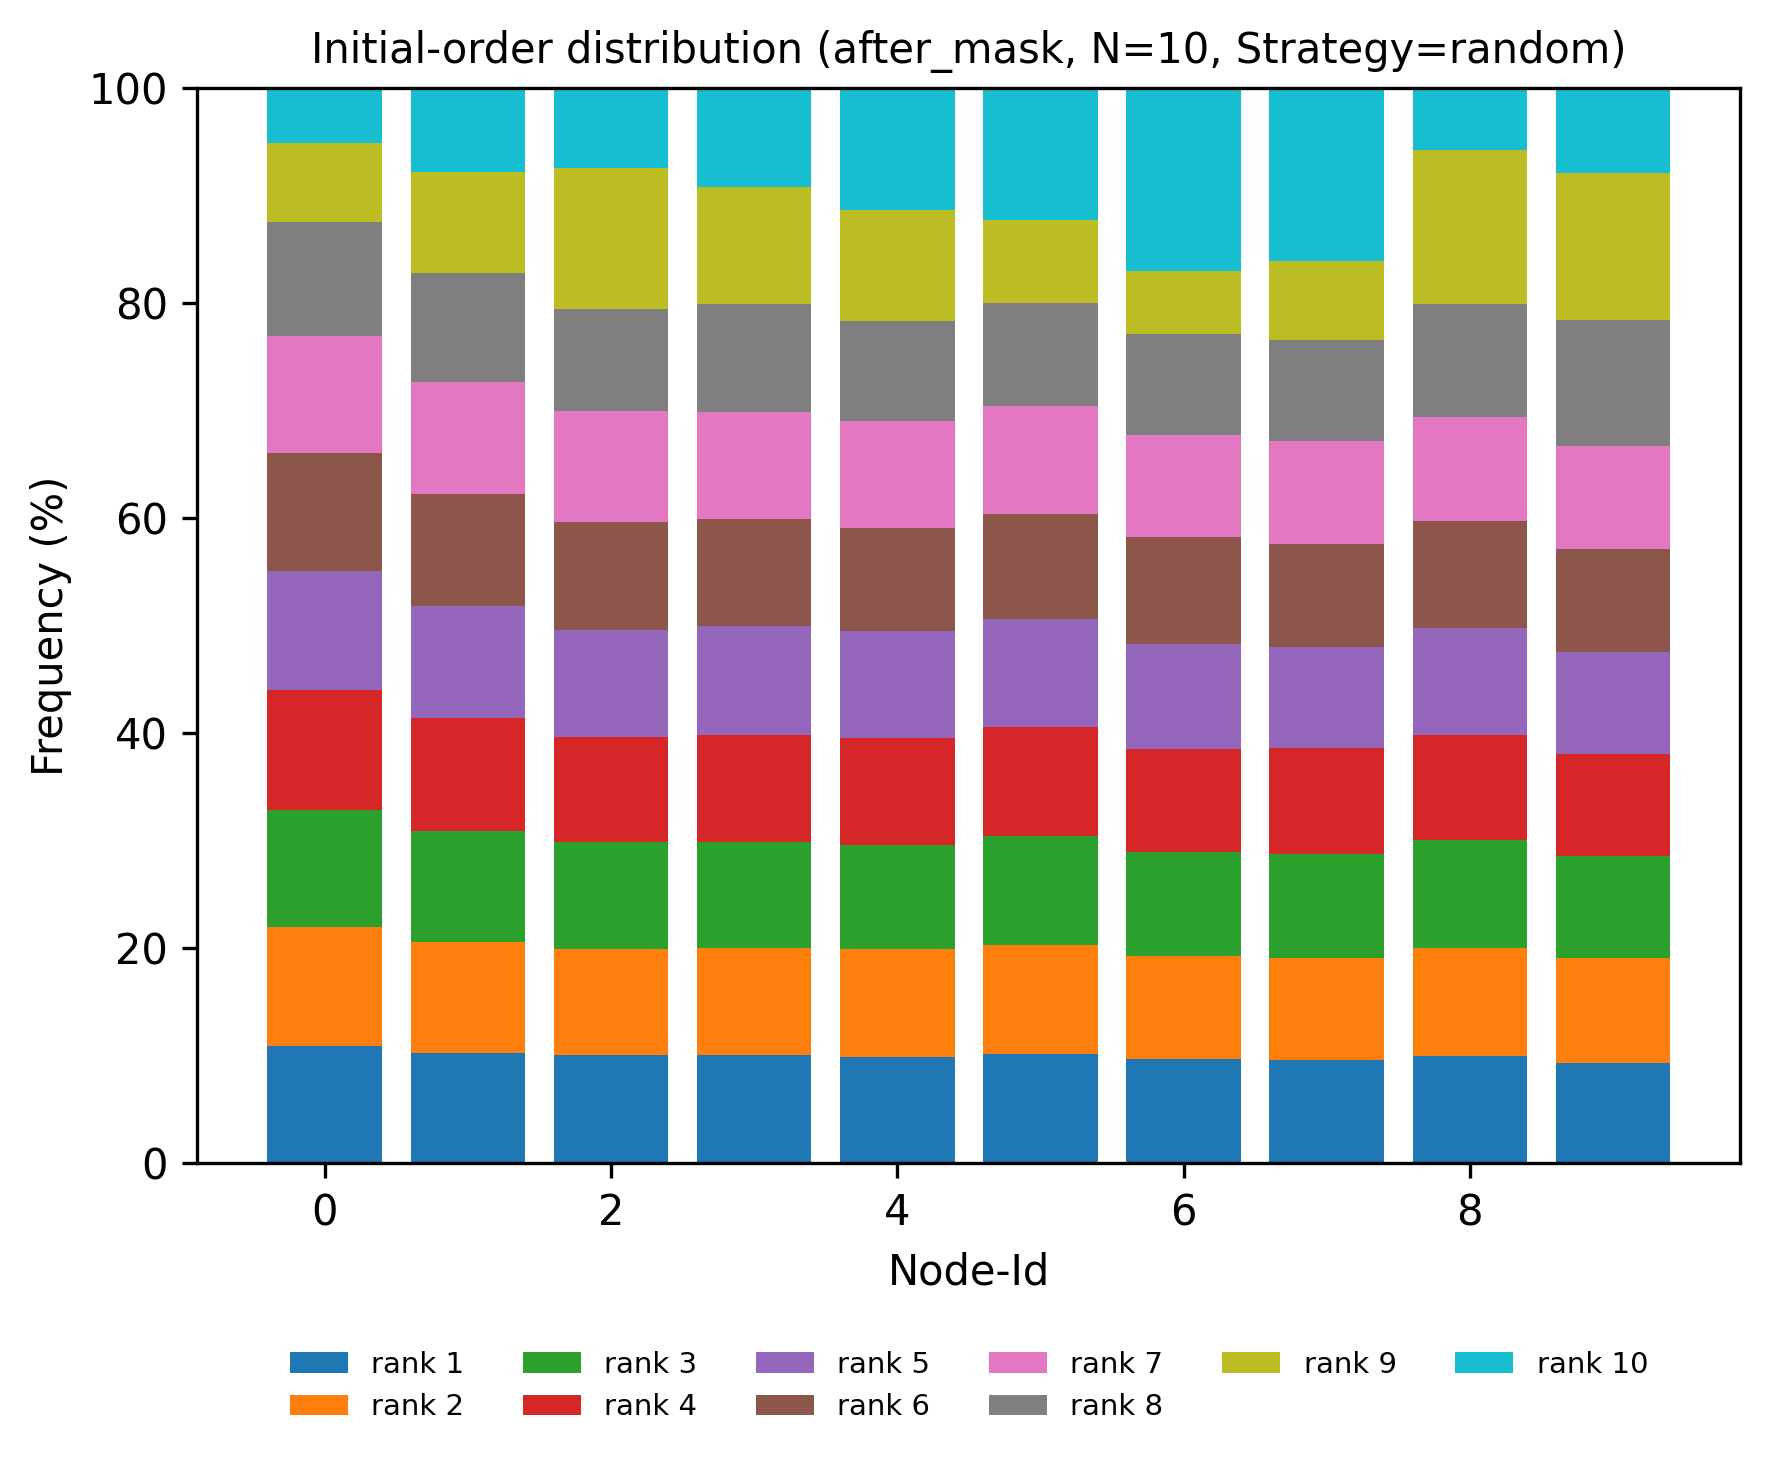

Data behind this chart, as committed beside it:
node, rank, count, ratio
0, 1, 4245, 0.1086
0, 2, 4325, 0.1107
0, 3, 4273, 0.1093
0, 4, 4362, 0.1116
0, 5, 4301, 0.1101
0, 6, 4313, 0.1104
0, 7, 4246, 0.1086
0, 8, 4145, 0.1061
0, 9, 2877, 0.07362
0, 10, 1993, 0.051
1, 1, 4018, 0.1028
1, 2, 4006, 0.1025
1, 3, 4041, 0.1034
1, 4, 4106, 0.1051
1, 5, 4069, 0.1041
1, 6, 4096, 0.1048
1, 7, 4060, 0.1039
1, 8, 3946, 0.101
1, 9, 3673, 0.09399
1, 10, 3065, 0.07843
2, 1, 3945, 0.1009
2, 2, 3853, 0.09859
2, 3, 3878, 0.09923
2, 4, 3831, 0.09803
2, 5, 3881, 0.09931
2, 6, 3911, 0.1001
2, 7, 4052, 0.1037
2, 8, 3707, 0.09486
2, 9, 5130, 0.1313
2, 10, 2892, 0.074
3, 1, 3932, 0.1006
3, 2, 3872, 0.09908
3, 3, 3877, 0.09921
3, 4, 3893, 0.09962
3, 5, 3942, 0.1009
3, 6, 3890, 0.09954
3, 7, 3905, 0.09992
3, 8, 3925, 0.1004
3, 9, 4252, 0.1088
3, 10, 3592, 0.09191
4, 1, 3877, 0.09921
4, 2, 3909, 0.1
4, 3, 3796, 0.09713
4, 4, 3862, 0.09882
4, 5, 3894, 0.09964
4, 6, 3759, 0.09619
4, 7, 3882, 0.09933
4, 8, 3623, 0.09271
4, 9, 4060, 0.1039
4, 10, 4418, 0.1131
5, 1, 3975, 0.1017
5, 2, 3950, 0.1011
5, 3, 3982, 0.1019
5, 4, 3955, 0.1012
5, 5, 3915, 0.1002
5, 6, 3835, 0.09813
5, 7, 3927, 0.1005
5, 8, 3723, 0.09527
5, 9, 3029, 0.07751
5, 10, 4789, 0.1225
... 40 more rows
